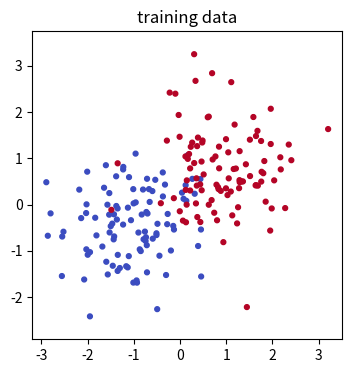

Source code (Python): (Note: this script raises an exception after producing the figure.)
import numpy as np
import matplotlib.pyplot as plt

def check(name, got, expected, tol=1e-6):
    got, expected = np.asarray(got, dtype=float), np.asarray(expected, dtype=float)
    if got.shape != expected.shape:
        print(f"NG  {name}: 形が違う  got {got.shape}, expected {expected.shape}")
    elif np.allclose(got, expected, atol=tol):
        print(f"OK  {name}")
    else:
        print(f"NG  {name}: got {got}, expected {expected}")

def make_blobs2(n=200, gap=1.0, seed=0):
    # クラス 0 とクラス 1 の点を、2つの正規分布から作る。gap を小さくすると重なりが増える
    rng = np.random.default_rng(seed)
    X0 = rng.normal([-gap, -0.5 * gap], 0.8, (n // 2, 2))
    X1 = rng.normal([gap, 0.8 * gap], 0.8, (n - n // 2, 2))
    X = np.vstack([X0, X1])
    t = np.concatenate([np.zeros(n // 2), np.ones(n - n // 2)])
    return X, t

def add_bias(X):
    return np.column_stack([np.ones(len(X)), X])           # S2 と同じ:先頭に 1 の列を足す

X_train, t_train = make_blobs2(200, seed=0)
X_test, t_test = make_blobs2(200, seed=1)
Phi_train, Phi_test = add_bias(X_train), add_bias(X_test)
plt.figure(figsize=(4, 4)); plt.scatter(*X_train.T, c=t_train, cmap="coolwarm", s=12); plt.axis("equal"); plt.title("training data"); plt.show()

def sigmoid(a):
    a = np.asarray(a, dtype=float)
    raise NotImplementedError("TODO: e = np.exp(-np.abs(a)) を使い、a >= 0 なら 1/(1+e)、a < 0 なら e/(1+e)")

check("sigmoid(0), sigmoid(2), sigmoid(-2)", sigmoid(np.array([0.0, 2.0, -2.0])), [0.5, 1 / (1 + np.exp(-2)), 1 / (1 + np.exp(2))])
check("sigmoid(-a) = 1 - sigmoid(a)", sigmoid(-np.linspace(-5, 5, 11)), 1 - sigmoid(np.linspace(-5, 5, 11)))
import warnings
with warnings.catch_warnings():
    warnings.simplefilter("error")                          # 警告が出たらエラーにする
    check("a = ±800 でも、あふれずに 0 と 1", sigmoid(np.array([-800.0, 800.0])), [0.0, 1.0])

def cross_entropy(w, Phi, t):
    y = sigmoid(Phi @ w)
    eps = 1e-12                                             # log(0) を避ける
    return -np.mean(t * np.log(y + eps) + (1 - t) * np.log(1 - y + eps))

def grad_cross_entropy(w, Phi, t):
    raise NotImplementedError("TODO: Phi.T @ (sigmoid(Phi @ w) - t) / len(t)")

Phi1, t1 = np.array([[1.0, 2.0]]), np.array([1.0])
check("確認課題3:損失は log 2", cross_entropy(np.zeros(2), Phi1, t1), np.log(2))
check("確認課題3:勾配は (-0.5, -1)", grad_cross_entropy(np.zeros(2), Phi1, t1), [-0.5, -1.0])
w0 = np.array([0.1, -0.2, 0.3]); h = 1e-6
num = np.array([(cross_entropy(w0 + e, Phi_train, t_train) - cross_entropy(w0 - e, Phi_train, t_train)) / (2 * h) for e in np.eye(3) * h])
check("式 (3) = 数値微分", grad_cross_entropy(w0, Phi_train, t_train), num, tol=1e-7)

def train_logistic(Phi, t, lr=0.5, n_iters=500, lam=0.0):
    w = np.zeros(Phi.shape[1])
    history = []
    for i in range(n_iters):
        g = grad_cross_entropy(w, Phi, t)
        g[1:] += lam * w[1:]                                # 正則化(§5 で使う。切片 w[0] には入れない)
        raise NotImplementedError("TODO: 勾配法の1ステップ(損失を小さくするので、勾配を引く)")
        history.append(cross_entropy(w, Phi, t))
    return w, np.array(history)

w, history = train_logistic(Phi_train, t_train)
check("損失は単調に減る", np.all(np.diff(history) <= 1e-12), True)
check("勾配はほぼ 0(最小に着いた)", grad_cross_entropy(w, Phi_train, t_train), np.zeros(3), tol=1e-3)
accuracy = lambda w, Phi, t: np.mean((sigmoid(Phi @ w) > 0.5) == t)
print(f"w = {w.round(3)}   学習用の正解率 {accuracy(w, Phi_train, t_train):.3f}   評価用の正解率 {accuracy(w, Phi_test, t_test):.3f}")

fig, ax = plt.subplots(1, 2, figsize=(10, 4))
ax[0].plot(history); ax[0].set_xlabel("iteration"); ax[0].set_ylabel("cross entropy")
g1, g2 = np.meshgrid(np.linspace(-4, 4, 200), np.linspace(-4, 4, 200))
prob = sigmoid(add_bias(np.column_stack([g1.ravel(), g2.ravel()])) @ w).reshape(g1.shape)
cs = ax[1].contourf(g1, g2, prob, levels=np.linspace(0, 1, 11), cmap="coolwarm", alpha=0.5)
ax[1].contour(g1, g2, prob, levels=[0.5], colors="k")
ax[1].scatter(*X_test.T, c=t_test, cmap="coolwarm", s=10, edgecolors="k", linewidths=0.2)
plt.colorbar(cs, ax=ax[1], label="p(t=1|x)"); ax[1].set_title("test data, boundary p = 0.5"); plt.tight_layout(); plt.show()

for x1 in [-2.0, -1.0, 0.0, 1.0, 2.0]:
    print(f"x = ({x1:+.1f}, 0.0):p(t=1|x) = {sigmoid(np.array([1.0, x1, 0.0]) @ w):.3f}")
p_test = sigmoid(Phi_test @ w)
for th in [0.3, 0.5, 0.7]:
    pred = p_test > th
    missed = np.sum((t_test == 1) & ~pred)                  # 見逃し:本当はクラス 1 なのに 0 と判定
    false_alarm = np.sum((t_test == 0) & pred)              # 誤警報:本当はクラス 0 なのに 1 と判定
    print(f"しきい値 {th}:見逃し {missed:3d} 件、誤警報 {false_alarm:3d} 件")

for lr in [0.05, 0.5, 5.0, 50.0]:
    _, hist = train_logistic(Phi_train, t_train, lr=lr, n_iters=200)
    print(f"1. lr = {lr:5}: 損失 10回目 {hist[9]:.4f}、200回目 {hist[-1]:.4f}、途中で増えたか {bool(np.any(np.diff(hist) > 1e-12))}")
Xc, tc = make_blobs2(200, gap=0.3, seed=0); Xc_te, tc_te = make_blobs2(200, gap=0.3, seed=1)
wc, _ = train_logistic(add_bias(Xc), tc)
pc = sigmoid(add_bias(Xc_te) @ wc)
print(f"2. gap = 0.3:評価用の正解率 {accuracy(wc, add_bias(Xc_te), tc_te):.3f}、確率が 0.1 未満か 0.9 より大きい点の割合 {np.mean((pc < 0.1) | (pc > 0.9)):.2f}")
print(f"   gap = 1.0:評価用の正解率 {accuracy(w, Phi_test, t_test):.3f}、確率が 0.1 未満か 0.9 より大きい点の割合 {np.mean((p_test < 0.1) | (p_test > 0.9)):.2f}")

Xs_, ts_ = make_blobs2(200, gap=3.0, seed=0)
Phis_ = add_bias(Xs_)
for lam in [0.0, 0.01]:
    norms = [np.linalg.norm(train_logistic(Phis_, ts_, n_iters=n, lam=lam)[0]) for n in [100, 1000, 10000]]
    print(f"lambda = {lam}: |w| (100, 1000, 10000 回) = {np.round(norms, 2)}")
w_nr = train_logistic(Phis_, ts_, n_iters=10000)[0]
check("正則化なしでは、くり返すほど |w| が大きくなる", np.linalg.norm(w_nr) > np.linalg.norm(train_logistic(Phis_, ts_, n_iters=1000)[0]), True)
